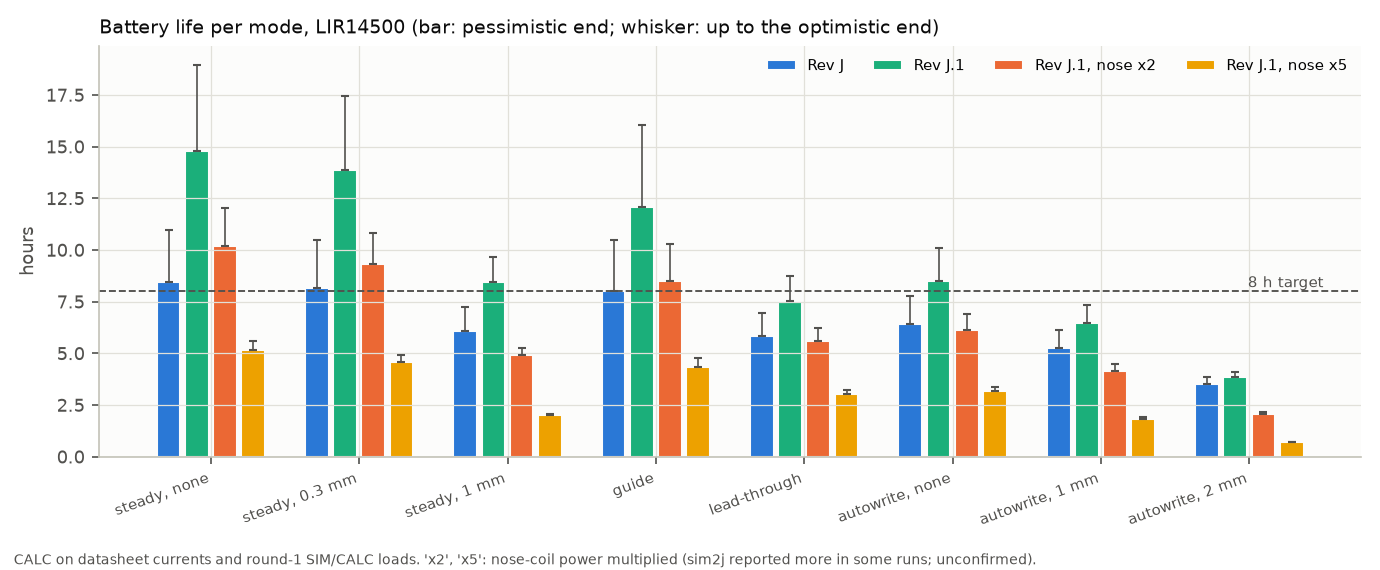

Source data for this figure (header and first rows):
variant, mode, hours_low, hours_high
Rev J, steady_no_tremor, 8.466, 10.95
Rev J, steady_0.3mm, 8.176, 10.47
Rev J, steady_1mm, 6.074, 7.255
Rev J, guide, 8.028, 10.47
Rev J, lead, 5.854, 6.943
Rev J, autowrite_no_tremor, 6.421, 7.757
Rev J, autowrite_1mm, 5.252, 6.112
Rev J, autowrite_2mm, 3.509, 3.873
Rev J.1, steady_no_tremor, 14.81, 18.93
Rev J.1, steady_0.3mm, 13.89, 17.45
Rev J.1, steady_1mm, 8.458, 9.658
Rev J.1, guide, 12.07, 16.06
Rev J.1, lead, 7.546, 8.756
Rev J.1, autowrite_no_tremor, 8.517, 10.09
Rev J.1, autowrite_1mm, 6.479, 7.35
Rev J.1, autowrite_2mm, 3.832, 4.121
Rev J.1, nose x2, steady_no_tremor, 10.21, 12.01
Rev J.1, nose x2, steady_0.3mm, 9.334, 10.82
Rev J.1, nose x2, steady_1mm, 4.899, 5.279
Rev J.1, nose x2, guide, 8.478, 10.27
Rev J.1, nose x2, lead, 5.597, 6.235
Rev J.1, nose x2, autowrite_no_tremor, 6.113, 6.884
Rev J.1, nose x2, autowrite_1mm, 4.142, 4.481
Rev J.1, nose x2, autowrite_2mm, 2.081, 2.164
Rev J.1, nose x5, steady_no_tremor, 5.159, 5.582
Rev J.1, nose x5, steady_0.3mm, 4.57, 4.899
Rev J.1, nose x5, steady_1mm, 1.996, 2.057
Rev J.1, nose x5, guide, 4.355, 4.783
Rev J.1, nose x5, lead, 3.047, 3.227
Rev J.1, nose x5, autowrite_no_tremor, 3.194, 3.393
Rev J.1, nose x5, autowrite_1mm, 1.841, 1.906
Rev J.1, nose x5, autowrite_2mm, 0.7075, 0.7168
